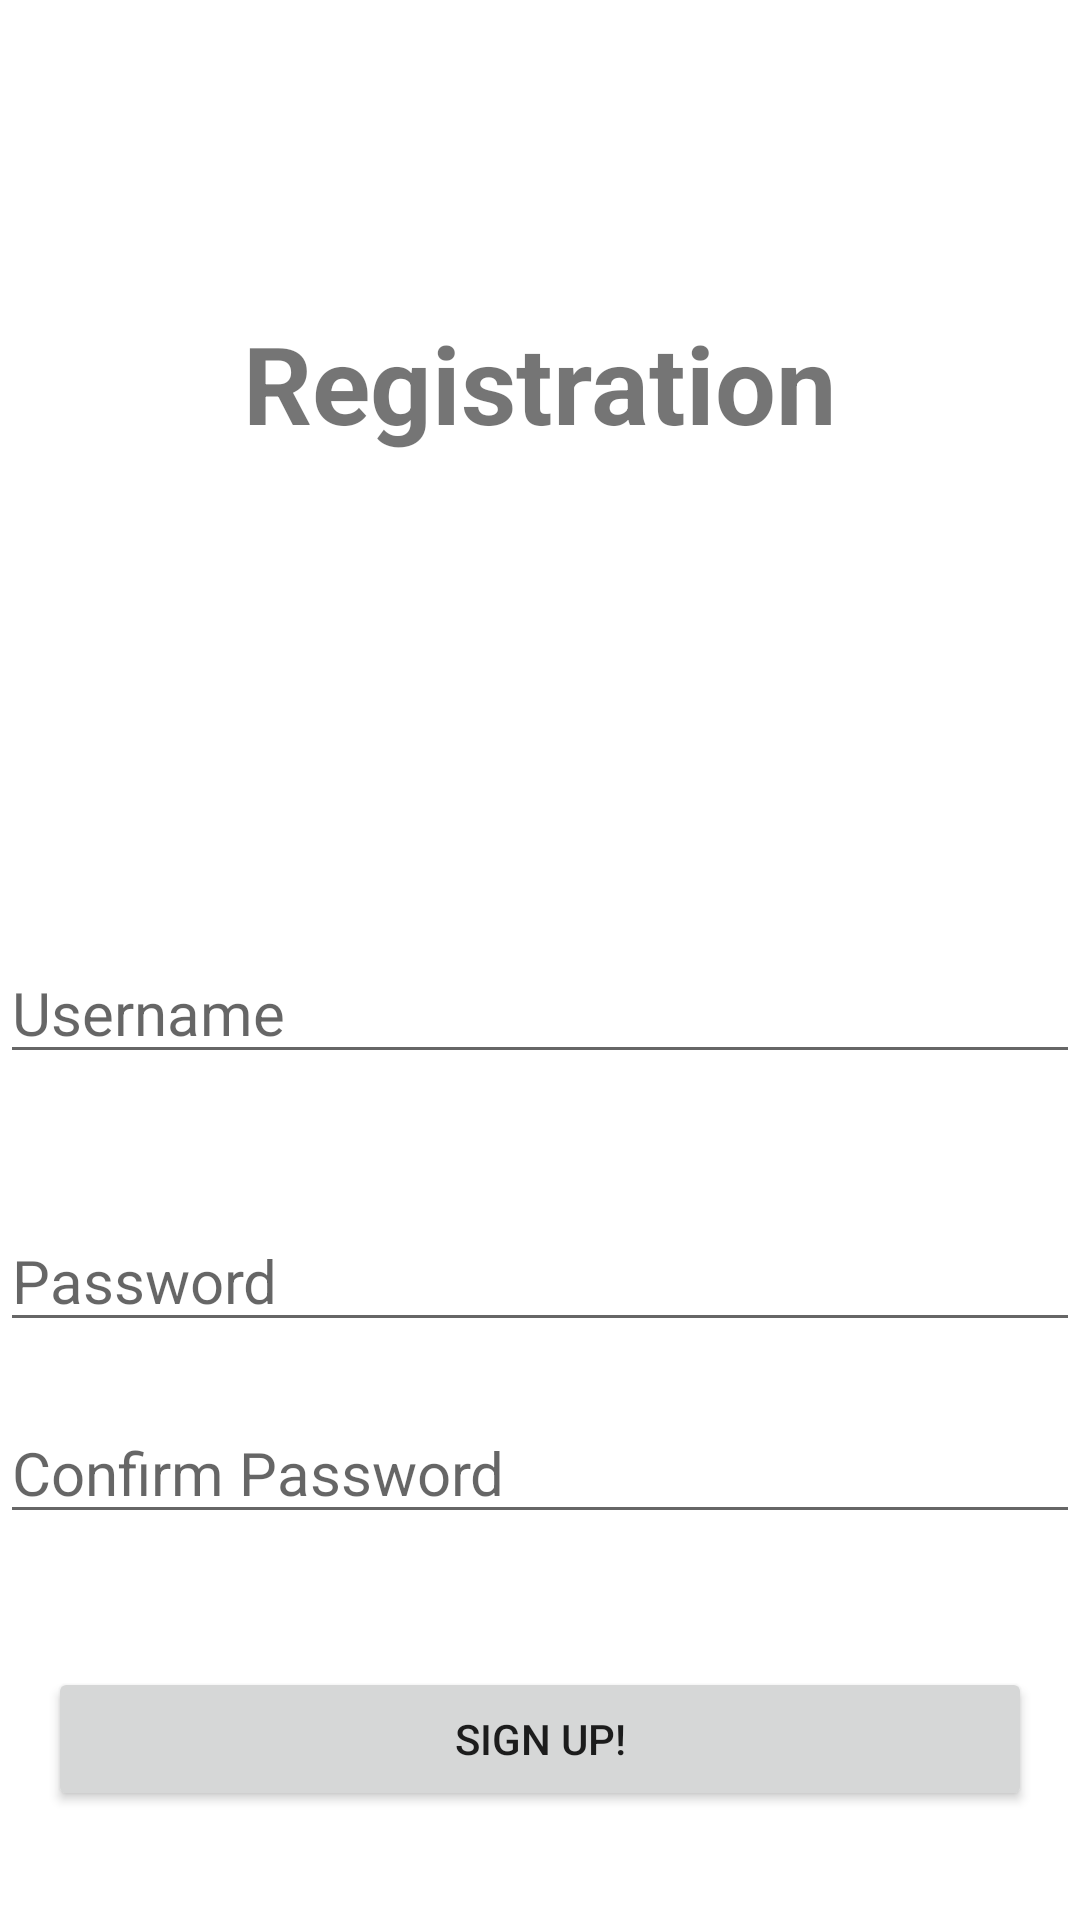

The Android layout XML behind this screen, and the referenced resources:
<!-- AndroidManifest.xml: application theme Theme.MilabStudyZone -->
<!-- res/layout/activity_signup.xml -->
<?xml version="1.0" encoding="utf-8"?>
<androidx.constraintlayout.widget.ConstraintLayout xmlns:android="http://schemas.android.com/apk/res/android"
    xmlns:app="http://schemas.android.com/apk/res-auto"
    xmlns:tools="http://schemas.android.com/tools"
    android:layout_width="match_parent"
    android:layout_height="match_parent"
    tools:context=".SignupActivity">

    <TextView
        android:id="@+id/register_title"
        android:layout_width="match_parent"
        android:layout_height="wrap_content"
        android:layout_centerHorizontal="true"
        android:layout_marginTop="83dp"
        android:layout_marginBottom="71dp"
        android:text="Registration"
        android:textAlignment="center"
        android:textSize="36sp"
        android:textStyle="bold"
        app:layout_constraintBottom_toTopOf="@+id/username_edit_text"
        app:layout_constraintEnd_toEndOf="parent"
        app:layout_constraintStart_toStartOf="parent"
        app:layout_constraintTop_toTopOf="parent" />

    <EditText
        android:id="@+id/username_edit_text"
        android:layout_width="match_parent"
        android:layout_height="wrap_content"
        android:layout_below="@id/register_title"
        android:layout_marginTop="71dp"
        android:layout_marginBottom="25dp"
        android:hint="Username"
        android:inputType="text"
        android:textSize="20sp"
        app:layout_constraintBottom_toTopOf="@+id/password_edit_text"
        app:layout_constraintEnd_toEndOf="parent"
        app:layout_constraintStart_toStartOf="parent"
        app:layout_constraintTop_toBottomOf="@+id/register_title" />

    <EditText
        android:id="@+id/password_edit_text"
        android:layout_width="match_parent"
        android:layout_height="wrap_content"
        android:layout_below="@id/username_edit_text"
        android:hint="Password"
        android:inputType="textPassword"
        android:textSize="20sp"
        app:layout_constraintBottom_toTopOf="@+id/confirm_password_edit_text"
        app:layout_constraintEnd_toEndOf="parent"
        app:layout_constraintStart_toStartOf="parent"
        app:layout_constraintTop_toBottomOf="@+id/username_edit_text" />

    <EditText
        android:id="@+id/confirm_password_edit_text"
        android:layout_width="match_parent"
        android:layout_height="wrap_content"
        android:layout_below="@id/password_edit_text"
        android:layout_marginBottom="8dp"
        android:hint="Confirm Password"
        android:inputType="textPassword"
        android:textSize="20sp"
        app:layout_constraintBottom_toTopOf="@+id/signup_button"
        app:layout_constraintEnd_toEndOf="parent"
        app:layout_constraintStart_toStartOf="parent"
        app:layout_constraintTop_toBottomOf="@+id/password_edit_text" />

    <Button
        android:id="@+id/signup_button"
        android:layout_width="match_parent"
        android:layout_height="wrap_content"
        android:layout_below="@+id/password_edit_text"
        android:layout_margin="16dp"
        android:layout_marginStart="16dp"
        android:layout_marginTop="8dp"
        android:layout_marginEnd="16dp"
        android:layout_marginBottom="225dp"
        android:text="Sign Up!"
        app:layout_constraintBottom_toBottomOf="parent"
        app:layout_constraintEnd_toEndOf="parent"
        app:layout_constraintStart_toStartOf="parent"
        app:layout_constraintTop_toBottomOf="@+id/confirm_password_edit_text" />

</androidx.constraintlayout.widget.ConstraintLayout>
<!-- resources referenced by this layout -->
<resources>
  <style name="Theme.MilabStudyZone" parent="Theme.MaterialComponents.DayNight.DarkActionBar">
          
          <item name="colorPrimary">@color/purple_500</item>
          <item name="colorPrimaryVariant">@color/purple_700</item>
          <item name="colorOnPrimary">@color/white</item>
          
          <item name="colorSecondary">@color/teal_200</item>
          <item name="colorSecondaryVariant">@color/teal_700</item>
          <item name="colorOnSecondary">@color/black</item>
          
          <item name="android:statusBarColor">?attr/colorPrimaryVariant</item>
          
      </style>
  <!-- not gathered from this repository: default colours our renderer supplied (Android Studio template values) -->
  <color name="purple_500">#FF6200EE</color>
  <color name="purple_700">#FF3700B3</color>
  <color name="teal_200">#FF03DAC5</color>
  <color name="teal_700">#FF018786</color>
  <color name="black">#FF000000</color>
  <color name="white">#FFFFFFFF</color>
</resources>
